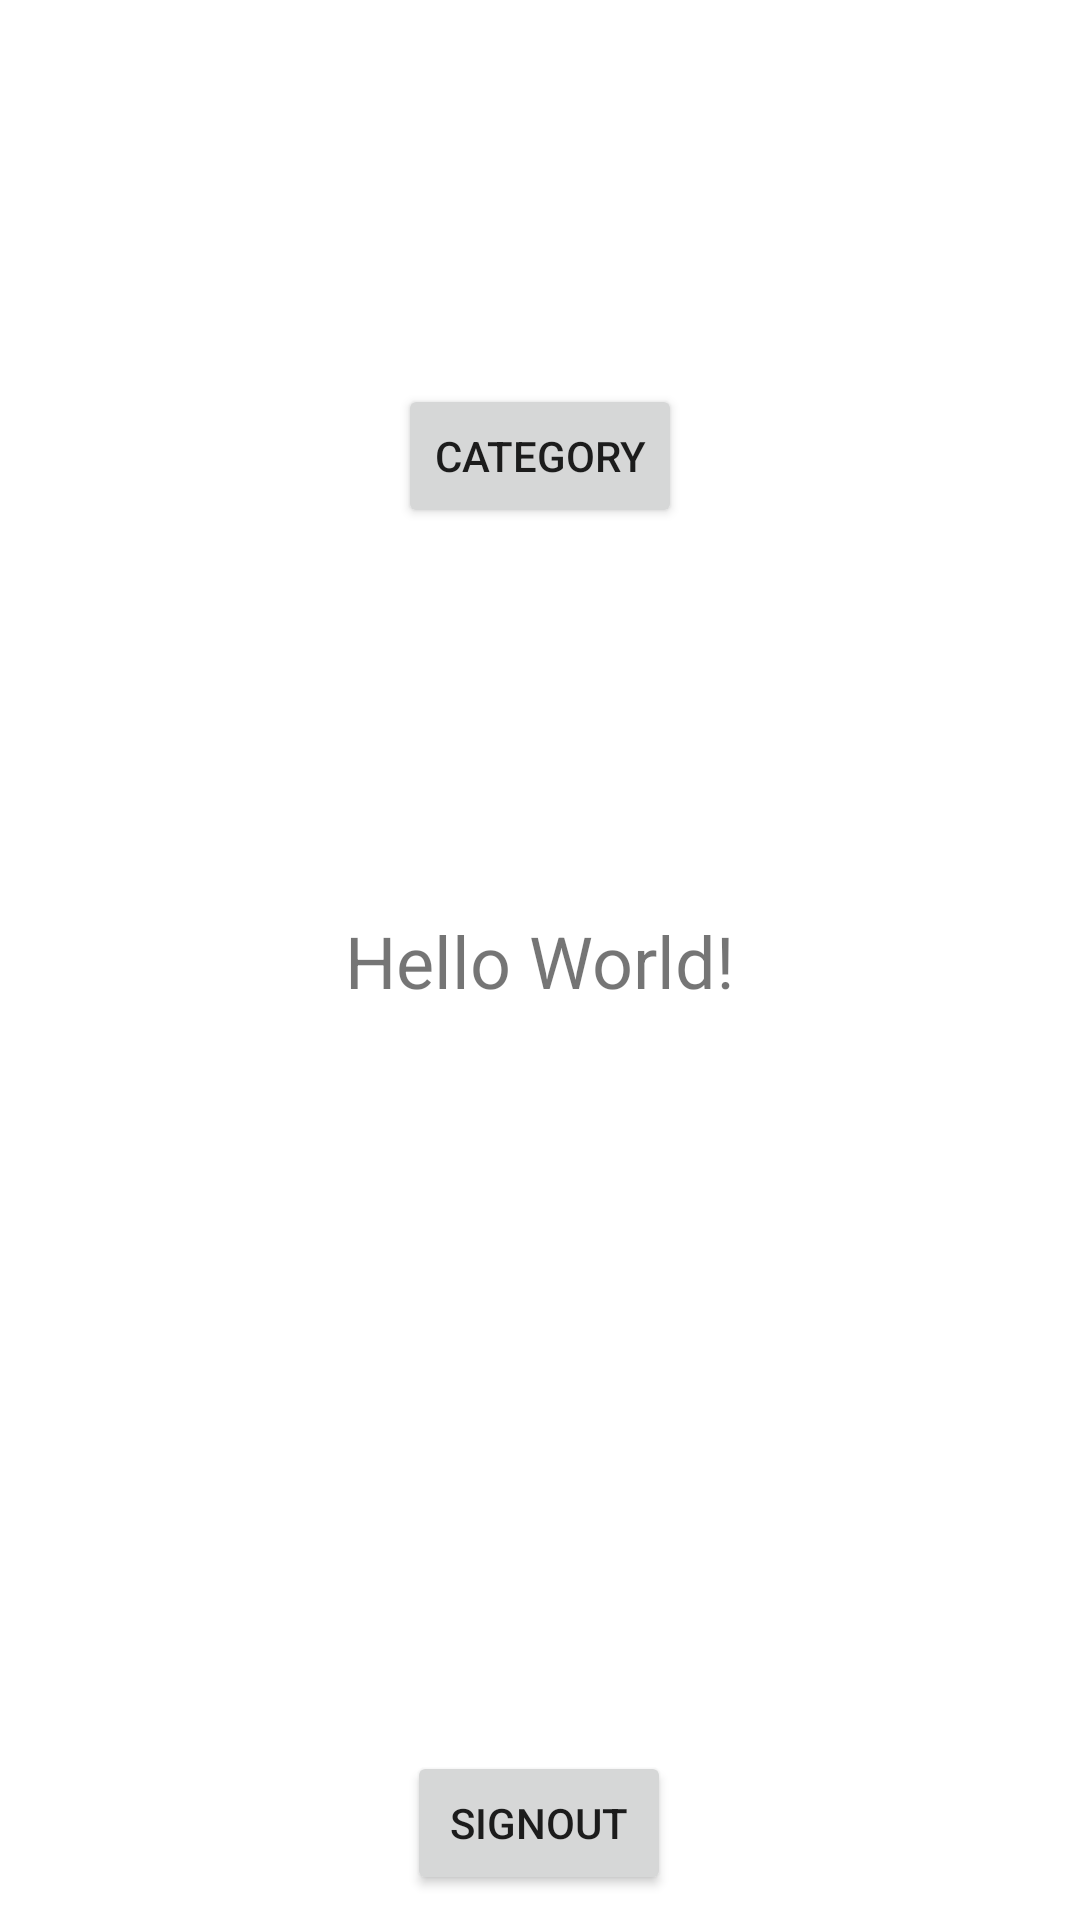

The Android layout XML behind this screen, and the referenced resources:
<!-- AndroidManifest.xml: application theme Theme.MobileAppUI -->
<!-- res/layout/activity_main.xml -->
<?xml version="1.0" encoding="utf-8"?>
<androidx.constraintlayout.widget.ConstraintLayout xmlns:android="http://schemas.android.com/apk/res/android"
    xmlns:app="http://schemas.android.com/apk/res-auto"
    xmlns:tools="http://schemas.android.com/tools"
    android:layout_width="match_parent"
    android:layout_height="match_parent"
    tools:context=".ui.MainActivity">

    <TextView
        android:id="@+id/tvUsername"
        android:textSize="24dp"
        android:layout_width="wrap_content"
        android:layout_height="wrap_content"
        android:text="Hello World!"
        app:layout_constraintBottom_toBottomOf="parent"
        app:layout_constraintEnd_toEndOf="parent"
        app:layout_constraintStart_toStartOf="parent"
        app:layout_constraintTop_toTopOf="parent" />

    <Button
        android:id="@+id/btnSignOut"
        android:layout_width="wrap_content"
        android:layout_height="wrap_content"
        android:layout_marginStart="158dp"
        android:layout_marginTop="270dp"
        android:layout_marginEnd="159dp"
        android:layout_marginBottom="31dp"
        android:text="Signout"
        app:layout_constraintBottom_toBottomOf="parent"
        app:layout_constraintEnd_toEndOf="parent"
        app:layout_constraintStart_toStartOf="parent"
        app:layout_constraintTop_toBottomOf="@+id/tvUsername" />

    <Button
        android:id="@+id/btnOpenCategory"
        android:layout_width="wrap_content"
        android:layout_height="wrap_content"
        android:text="Category"
        app:layout_constraintBottom_toTopOf="@+id/tvUsername"
        app:layout_constraintEnd_toEndOf="parent"
        app:layout_constraintStart_toStartOf="parent"
        app:layout_constraintTop_toTopOf="parent" />

</androidx.constraintlayout.widget.ConstraintLayout>
<!-- resources referenced by this layout -->
<resources>
  <style name="Theme.MobileAppUI" parent="Theme.MaterialComponents.DayNight.NoActionBar">
          
          <item name="colorPrimary">@color/purple_500</item>
          <item name="colorPrimaryVariant">@color/purple_700</item>
          <item name="colorOnPrimary">@color/white</item>
          
          <item name="colorSecondary">@color/teal_200</item>
          <item name="colorSecondaryVariant">@color/teal_700</item>
          <item name="colorOnSecondary">@color/black</item>
          
          <item name="android:statusBarColor" tools:targetApi="l">?attr/colorPrimaryVariant</item>
          
      </style>
  <!-- not gathered from this repository: default colours our renderer supplied (Android Studio template values) -->
  <color name="purple_500">#FF6200EE</color>
  <color name="purple_700">#FF3700B3</color>
  <color name="teal_200">#FF03DAC5</color>
  <color name="teal_700">#FF018786</color>
  <color name="black">#FF000000</color>
  <color name="white">#FFFFFFFF</color>
</resources>
